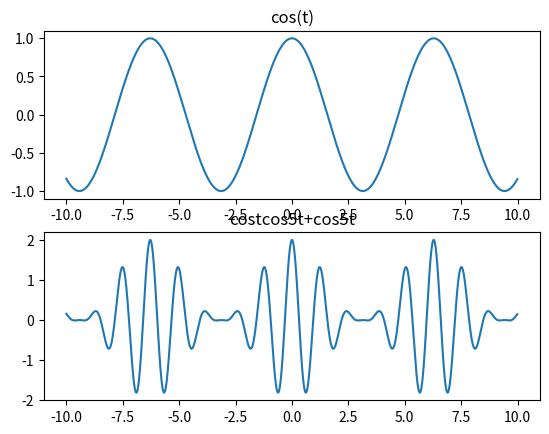

Reproduce this figure in Python.
# import numpy as np
# import matplotlib.pyplot as plt
# #array-generating functions
# t = np.arange(-10, 10, 0.01) 
# # arguments: start, stop, 
# stepy1 = np.cos(t)
# y2 = 
# fig,a=  plt.subplots(2,1)
# a[0].plot(t,y1)
# a[0].set_title('Cost')
# plt.show() 

import numpy as np
import matplotlib.pyplot as plot
t = np.arange(-10,10,0.01)
y1 = np.cos(t)
y2 = np.cos(t)*np.cos(5*t)+np.cos(5*t)
fig,a=plot.subplots(2,1)
a[0].plot(t,y1)
a[0].set_title('cos(t)')
a[1].plot(t,y2)
a[1].set_title('costcos5t+cos5t')
# plot.show()
print(fig)

